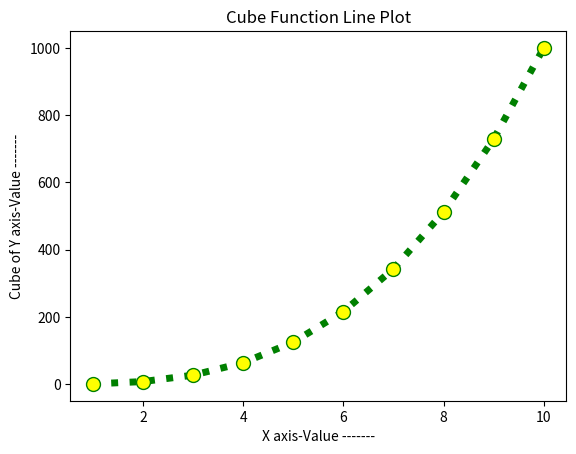

This chart was generated by the following Python code:
# mfc property
import matplotlib.pyplot as myplt
import numpy as mynp
x_axis = mynp.arange(1,11)
y_axis = x_axis**3
myplt.plot(x_axis,y_axis,'o:g', lw=5, ms = 10, mfc='yellow')
myplt.title('Cube Function Line Plot')
myplt.xlabel('X axis-Value -------')
myplt.ylabel('Cube of Y axis-Value -------')
myplt.show()